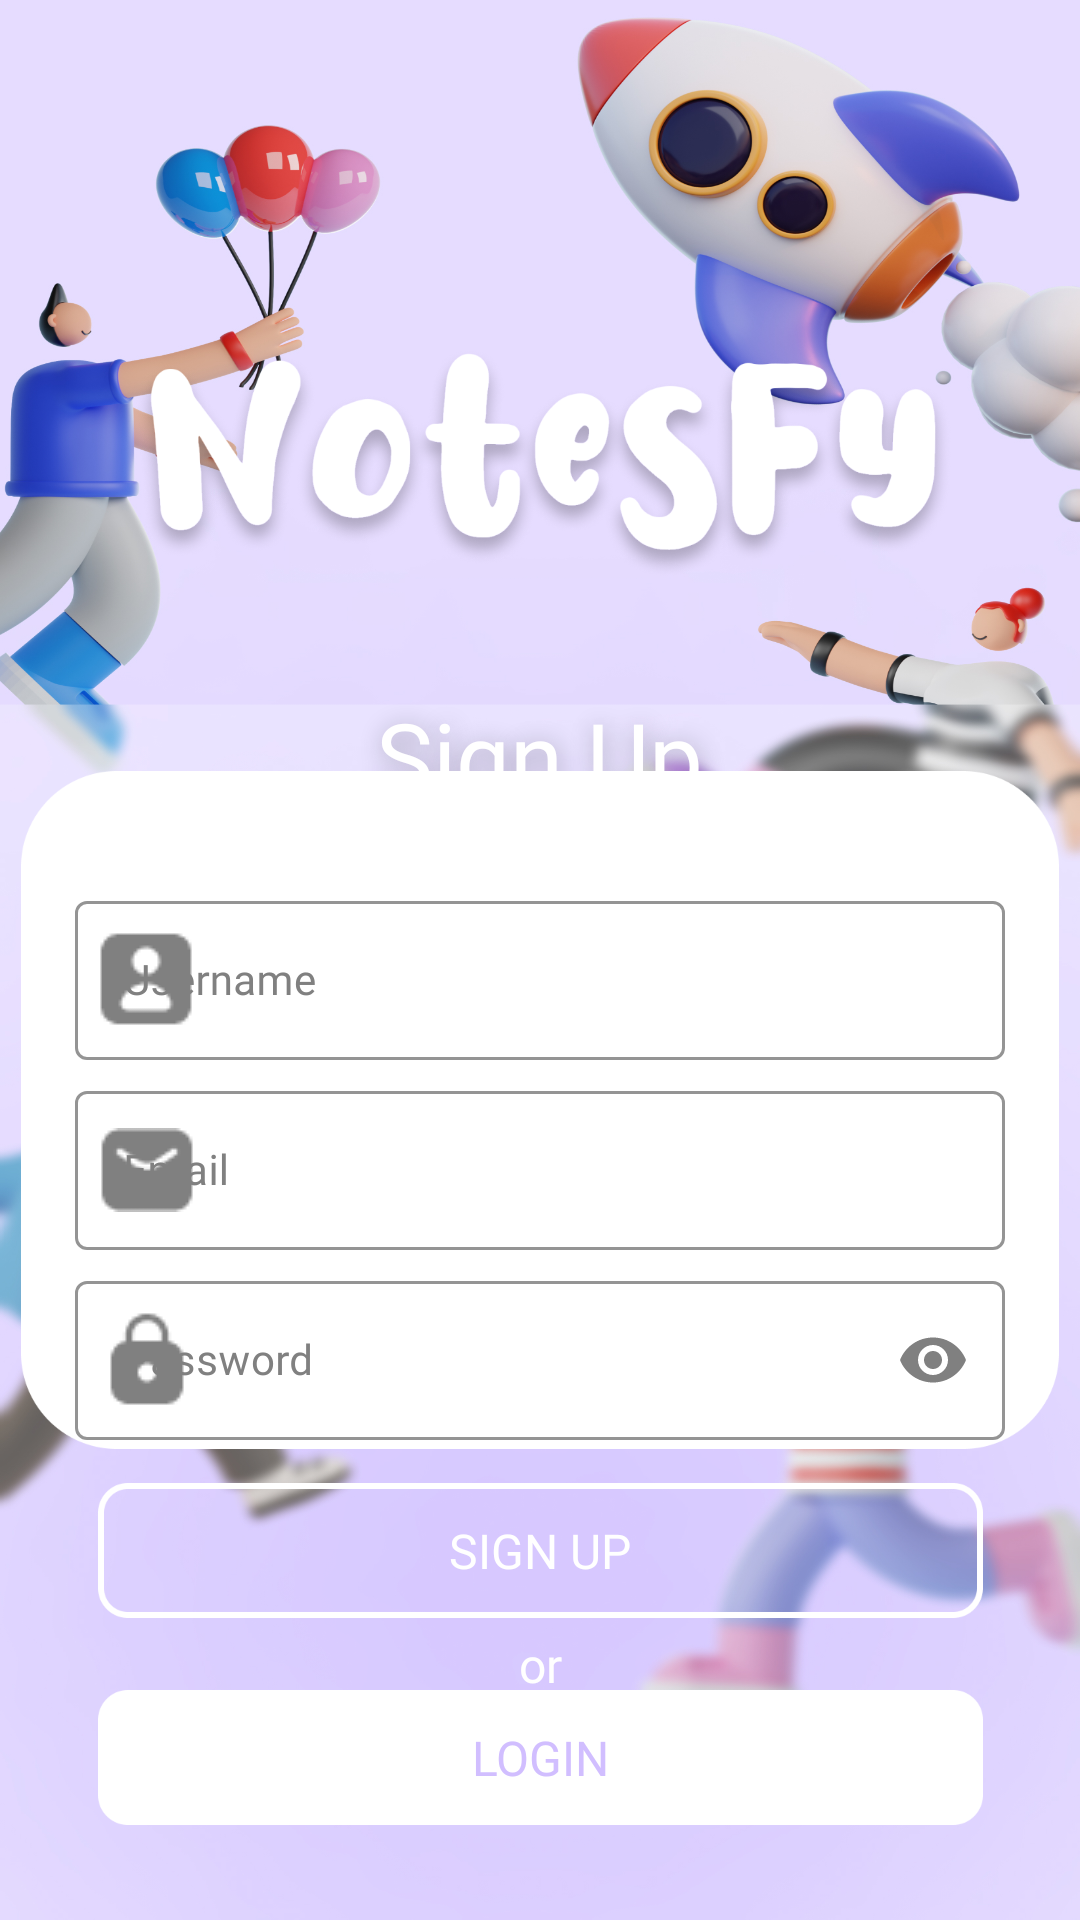

Reconstruct the res/layout file that produces this screen, plus the resources it refers to.
<!-- AndroidManifest.xml: application theme Theme.NotesFy -->
<!-- res/layout/activity_sign_up.xml -->
<?xml version="1.0" encoding="utf-8"?>
<androidx.constraintlayout.widget.ConstraintLayout xmlns:android="http://schemas.android.com/apk/res/android"
    xmlns:app="http://schemas.android.com/apk/res-auto"
    xmlns:tools="http://schemas.android.com/tools"
    android:layout_width="match_parent"
    android:layout_height="match_parent"
    android:background="@drawable/bgtr"
    tools:context=".LoginActivity">

    <ImageView
        android:id="@+id/logo"
        android:transitionName="logo_image"
        android:layout_width="300dp"
        android:layout_height="300dp"
        android:layout_gravity="center_horizontal"
        android:layout_weight="1"
        android:src="@drawable/logo1"
        app:layout_constraintBottom_toBottomOf="parent"
        app:layout_constraintEnd_toEndOf="parent"
        app:layout_constraintHorizontal_bias="0.522"
        app:layout_constraintStart_toStartOf="parent"
        app:layout_constraintTop_toTopOf="parent"
        app:layout_constraintVertical_bias="0.002" />

    <TextView
        android:id="@+id/signuplogo"
        android:layout_width="200dp"
        android:layout_height="48dp"
        android:fontFamily="@font/poppins_extrabold"
        android:shadowColor="#4D000000"
        android:shadowDx="2"
        android:shadowDy="3"
        android:shadowRadius="20"
        android:text="Sign Up"
        android:textAlignment="center"
        android:textColor="@color/white"
        android:textSize="32dp"
        android:transitionName="logo_text"
        app:layout_constraintBottom_toBottomOf="parent"
        app:layout_constraintEnd_toEndOf="parent"
        app:layout_constraintHorizontal_bias="0.497"
        app:layout_constraintStart_toStartOf="parent"
        app:layout_constraintTop_toTopOf="parent"
        app:layout_constraintVertical_bias="0.389" />

    <ImageView
        android:id="@+id/imageView3"
        android:layout_width="match_parent"
        android:layout_height="226dp"
        android:src="@drawable/bgreg"
        app:layout_constraintBottom_toBottomOf="parent"
        app:layout_constraintEnd_toEndOf="parent"
        app:layout_constraintHorizontal_bias="0.0"
        app:layout_constraintStart_toStartOf="parent"
        app:layout_constraintTop_toTopOf="parent"
        app:layout_constraintVertical_bias="0.621" />

    <Button
        android:id="@+id/btnSign"
        android:layout_width="295dp"
        android:layout_height="45dp"
        android:background="@drawable/rectrans"
        android:fontFamily="@font/poppins_bold"
        android:onClick="registerUser"
        android:text="SIGN UP"
        android:textColor="@color/white"
        android:textSize="16dp"
        android:transitionName="reg_btn"
        app:layout_constraintBottom_toBottomOf="parent"
        app:layout_constraintEnd_toEndOf="parent"
        app:layout_constraintStart_toStartOf="parent"
        app:layout_constraintTop_toTopOf="parent"
        app:layout_constraintVertical_bias="0.831" />

    <TextView
        android:id="@+id/textView"
        android:transitionName="tv_or"
        android:layout_width="wrap_content"
        android:layout_height="wrap_content"
        android:fontFamily="@font/poppins_semibold"
        android:text="or"
        android:textColor="@color/white"
        android:textSize="16dp"
        app:layout_constraintBottom_toBottomOf="parent"
        app:layout_constraintEnd_toEndOf="parent"
        app:layout_constraintStart_toStartOf="parent"
        app:layout_constraintTop_toTopOf="parent"
        app:layout_constraintVertical_bias="0.88" />

    <Button
        android:id="@+id/btnLog"
        android:layout_width="295dp"
        android:layout_height="45dp"
        android:layout_marginTop="60dp"
        android:background="@drawable/recbtn"
        android:fontFamily="@font/poppins_bold"
        android:text="Login"
        android:textColor="#D1BEFF"
        android:textSize="16dp"
        android:transitionName="login_btn"
        app:layout_constraintBottom_toBottomOf="parent"
        app:layout_constraintEnd_toEndOf="parent"
        app:layout_constraintStart_toStartOf="parent"
        app:layout_constraintTop_toTopOf="parent"
        app:layout_constraintVertical_bias="0.941" />

    <LinearLayout
        android:layout_width="wrap_content"
        android:layout_height="wrap_content"
        android:orientation="vertical"
        android:layout_marginTop="135dp"
        app:layout_constraintBottom_toBottomOf="parent"
        app:layout_constraintEnd_toEndOf="parent"
        app:layout_constraintStart_toStartOf="parent"
        app:layout_constraintTop_toTopOf="parent">

        <com.google.android.material.textfield.TextInputLayout
            android:id="@+id/reg_username"
            android:layout_width="wrap_content"
            android:layout_height="wrap_content"
            android:hint="Username"
            android:textColorHint="#808080"
            app:boxStrokeColor="#808080"
            app:hintTextColor="#808080"
            app:startIconTint="#808080"
            app:startIconDrawable="@drawable/userec"
            app:passwordToggleEnabled="true"
            app:passwordToggleTint="@color/white"
            android:transitionName="user_trans"
            style="@style/Widget.MaterialComponents.TextInputLayout.OutlinedBox">

            <com.google.android.material.textfield.TextInputEditText
                android:inputType="text"
                android:layout_width="310dp"
                android:layout_height="wrap_content"
                android:fontFamily="@font/poppins_semibold"
                android:textColor="@color/black"
                android:textSize="14sp"
                android:layout_marginBottom="5sp"/>

        </com.google.android.material.textfield.TextInputLayout>

        <com.google.android.material.textfield.TextInputLayout
            android:id="@+id/reg_email"
            android:layout_width="wrap_content"
            android:layout_height="wrap_content"
            android:hint="Email"
            android:textColorHint="#808080"
            app:boxStrokeColor="#808080"
            app:hintTextColor="#808080"
            app:startIconTint="#808080"
            app:startIconDrawable="@drawable/mail"
            app:passwordToggleEnabled="true"
            app:passwordToggleTint="@color/white"
            android:transitionName="email_trans"
            style="@style/Widget.MaterialComponents.TextInputLayout.OutlinedBox">

            <com.google.android.material.textfield.TextInputEditText
                android:inputType="textEmailAddress"
                android:layout_width="310dp"
                android:layout_height="wrap_content"
                android:fontFamily="@font/poppins_semibold"
                android:textColor="@color/black"
                android:textSize="14sp"
                android:layout_marginBottom="5dp"/>

        </com.google.android.material.textfield.TextInputLayout>

        <com.google.android.material.textfield.TextInputLayout
            android:id="@+id/reg_password"
            android:layout_width="wrap_content"
            android:layout_height="wrap_content"
            android:hint="Password"
            android:textColorHint="#808080"
            app:boxStrokeColor="#808080"
            app:hintTextColor="#808080"
            app:passwordToggleEnabled="true"
            app:passwordToggleTint="#808080"
            app:startIconDrawable="@drawable/lock"
            app:startIconTint="#808080"
            android:transitionName="pw_trans"
            style="@style/Widget.MaterialComponents.TextInputLayout.OutlinedBox">

            <com.google.android.material.textfield.TextInputEditText

                android:inputType="textPassword"
                android:layout_width="310dp"
                android:layout_height="wrap_content"
                android:fontFamily="@font/poppins_semibold"
                android:textColor="@color/black"
                android:textSize="14sp" />

        </com.google.android.material.textfield.TextInputLayout>

    </LinearLayout>


</androidx.constraintlayout.widget.ConstraintLayout>
<!-- resources referenced by this layout -->
<resources>
  <color name="black">#FF000000</color>
  <color name="white">#FFFFFFFF</color>
  <!-- drawable bgreg: png bitmap (drawable, 10015 bytes) -->
  <!-- drawable bgtr: jpg bitmap (drawable, 837054 bytes) -->
  <!-- drawable lock: png bitmap (drawable, 662 bytes) -->
  <!-- drawable logo1: png bitmap (drawable, 177113 bytes) -->
  <!-- drawable mail: png bitmap (drawable, 1853 bytes) -->
  <!-- drawable recbtn: png bitmap (drawable, 2371 bytes) -->
  <!-- drawable rectrans: png bitmap (drawable, 2676 bytes) -->
  <!-- drawable userec: png bitmap (drawable, 648 bytes) -->
  <style name="Theme.NotesFy" parent="Theme.MaterialComponents.DayNight">
          
          <item name="colorPrimary">@color/purple_500</item>
          <item name="colorPrimaryVariant">@color/purple_700</item>
          <item name="colorOnPrimary">@color/white</item>
          
          <item name="colorSecondary">@color/teal_200</item>
          <item name="colorSecondaryVariant">@color/teal_700</item>
          <item name="colorOnSecondary">@color/black</item>
          
          <item name="android:statusBarColor" tools:targetApi="l">?attr/colorPrimaryVariant</item>
          
          <item name="android:windowContentTransitions">true</item>
      </style>
  <color name="purple_500">#FFFFFF</color>
  <color name="purple_700">#FFFFFF</color>
  <color name="teal_200">#FF03DAC5</color>
  <color name="teal_700">#FF018786</color>
</resources>
